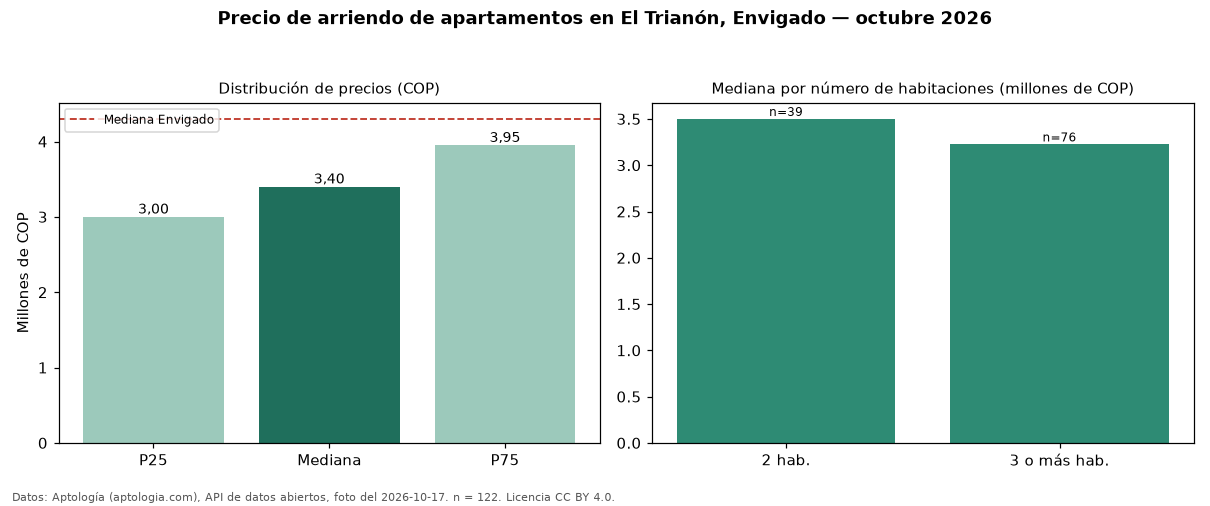

Values plotted in this chart, from the file beside it:
seccion, metrica, valor_cop, n
precio, p25, 3000000, 122
precio, mediana, 3400000, 122
precio, p75, 3950000, 122
precio, minimo, 1600000, 122
precio, maximo, 11111111, 122
parqueadero, avisos_con_parqueadero, 99, 122
parqueadero, mediana_con_parqueadero, 3450000, 99
habitaciones, 2, 3500000, 39
habitaciones, 3+, 3225000, 76
ciudad, mediana_ciudad, 4300000, 
fuente, fecha_foto, 2026-10-17, 
fuente, atribucion, https://www.aptologia.com/arriendo/envig…, 
